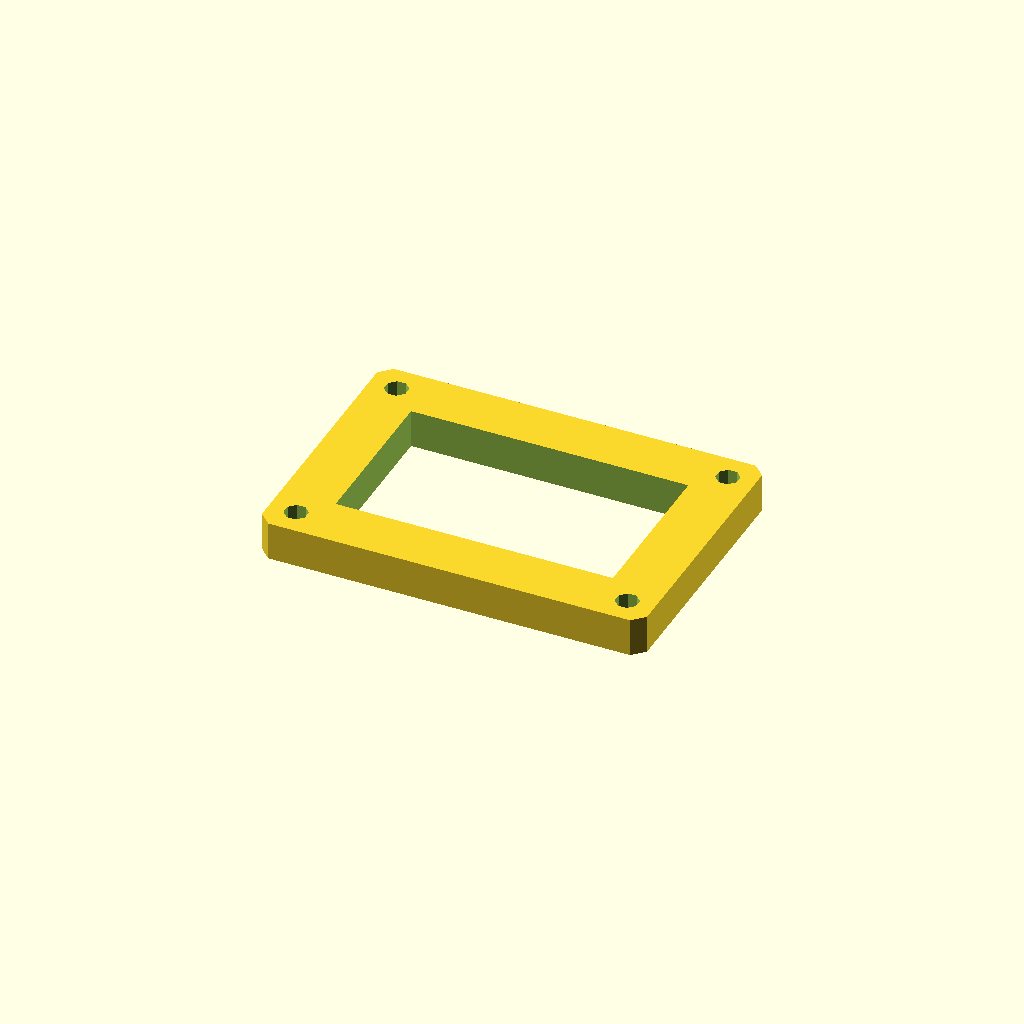
Cell 1: rendered with the file's own defaults.
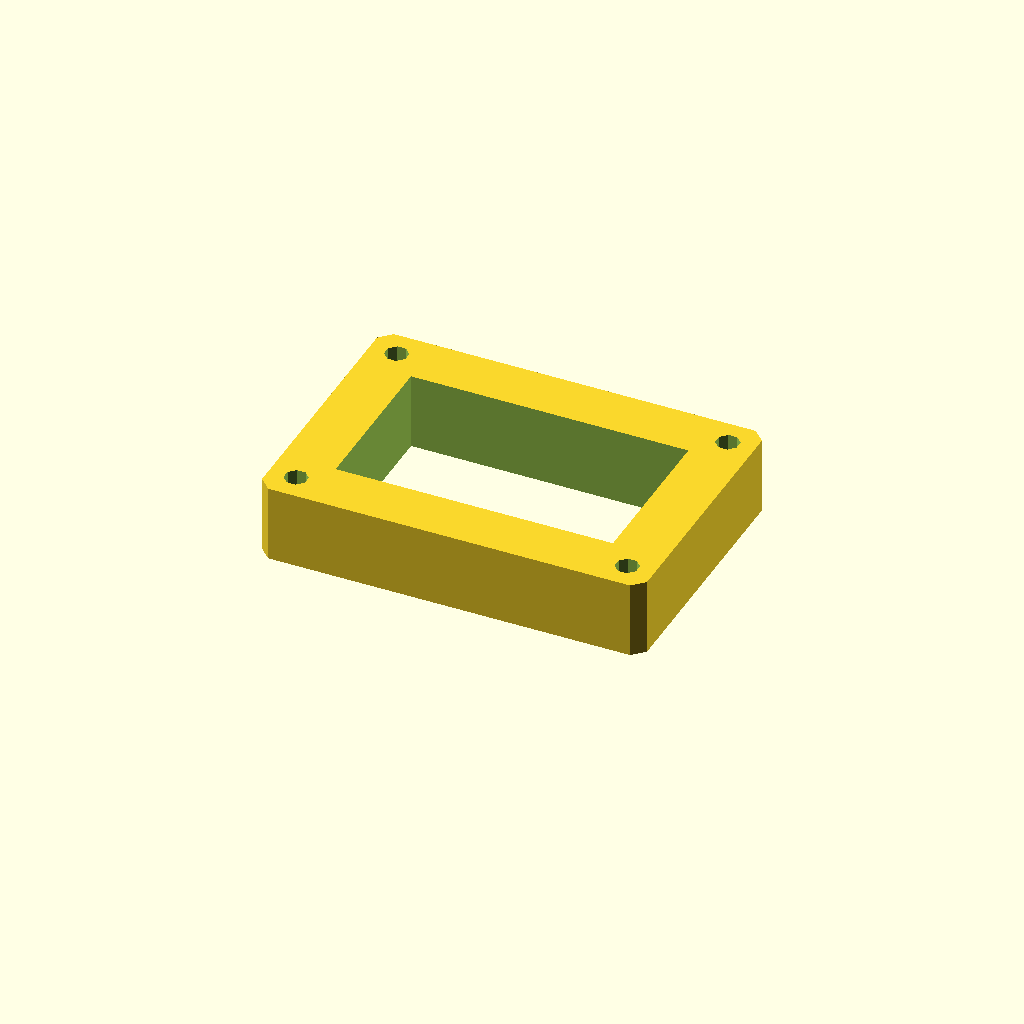
Cell 2 — plate_t set to 20, the other parameters unchanged.
One fixed orthographic camera (rotation 55°, 0°, 25°; colour scheme Cornfield) for every cell.
Source of the model, optional_data/data/sketch3/frameplates/part_0015.scad:
$fn = 32;

// ----------------------------------------------------------------------
// Frame plate: 100 x 70 frame, 14 mm rails
// ----------------------------------------------------------------------

// --- parameters (mm) ---
plate_l = 100;            // plate length, X
plate_w = 70;             // plate width, Y
plate_t = 10;             // plate thickness, Z (extrusion height)
corner_c = 3;             // corner chamfer
frame_bar = 14;           // frame rail width
bolt_r = 3;               // corner bolt window radius
bolt_inset = 7;           // bolt centre inset from the edges
fit_tol = 0.05;           // declared fit tolerance (prompt contract)
free_tol = 0.2;           // declared free tolerance (prompt contract)

win_l = plate_l - 2 * frame_bar;  // window length
win_w = plate_w - 2 * frame_bar;  // window width
bolt_d = 2 * bolt_r;  // corner hole diameter

profile = [[3, 0], [97, 0], [100, 3], [100, 67], [97, 70], [3, 70], [0, 67], [0, 3]];  // primary outline, 8 points, counter clockwise
void_1 = [[14, 14], [86, 14], [86, 56], [14, 56]];  // the window, 4 points
void_2 = [[9.772, 8.148], [8.148, 9.772], [5.852, 9.772], [4.228, 8.148], [4.228, 5.852], [5.852, 4.228], [8.148, 4.228], [9.772, 5.852]];  // corner bolt window, 8 points
void_3 = [[95.772, 8.148], [94.148, 9.772], [91.852, 9.772], [90.228, 8.148], [90.228, 5.852], [91.852, 4.228], [94.148, 4.228], [95.772, 5.852]];  // corner bolt window, 8 points
void_4 = [[9.772, 64.148], [8.148, 65.772], [5.852, 65.772], [4.228, 64.148], [4.228, 61.852], [5.852, 60.228], [8.148, 60.228], [9.772, 61.852]];  // corner bolt window, 8 points
void_5 = [[95.772, 64.148], [94.148, 65.772], [91.852, 65.772], [90.228, 64.148], [90.228, 61.852], [91.852, 60.228], [94.148, 60.228], [95.772, 61.852]];  // corner bolt window, 8 points

// --- the one profile operation ---
difference() {
  linear_extrude(height = plate_t) polygon(points = profile);
  translate([0, 0, -1])
    linear_extrude(height = plate_t + 2) polygon(points = void_1);
  translate([0, 0, -1])
    linear_extrude(height = plate_t + 2) polygon(points = void_2);
  translate([0, 0, -1])
    linear_extrude(height = plate_t + 2) polygon(points = void_3);
  translate([0, 0, -1])
    linear_extrude(height = plate_t + 2) polygon(points = void_4);
  translate([0, 0, -1])
    linear_extrude(height = plate_t + 2) polygon(points = void_5);
}
Customizer parameters (derived from the source; name, type, default, range or options):
plate_l: number, default 100
plate_w: number, default 70
plate_t: number, default 10
corner_c: number, default 3
frame_bar: number, default 14
bolt_r: number, default 3
bolt_inset: number, default 7
fit_tol: number, default 0.05
free_tol: number, default 0.2
